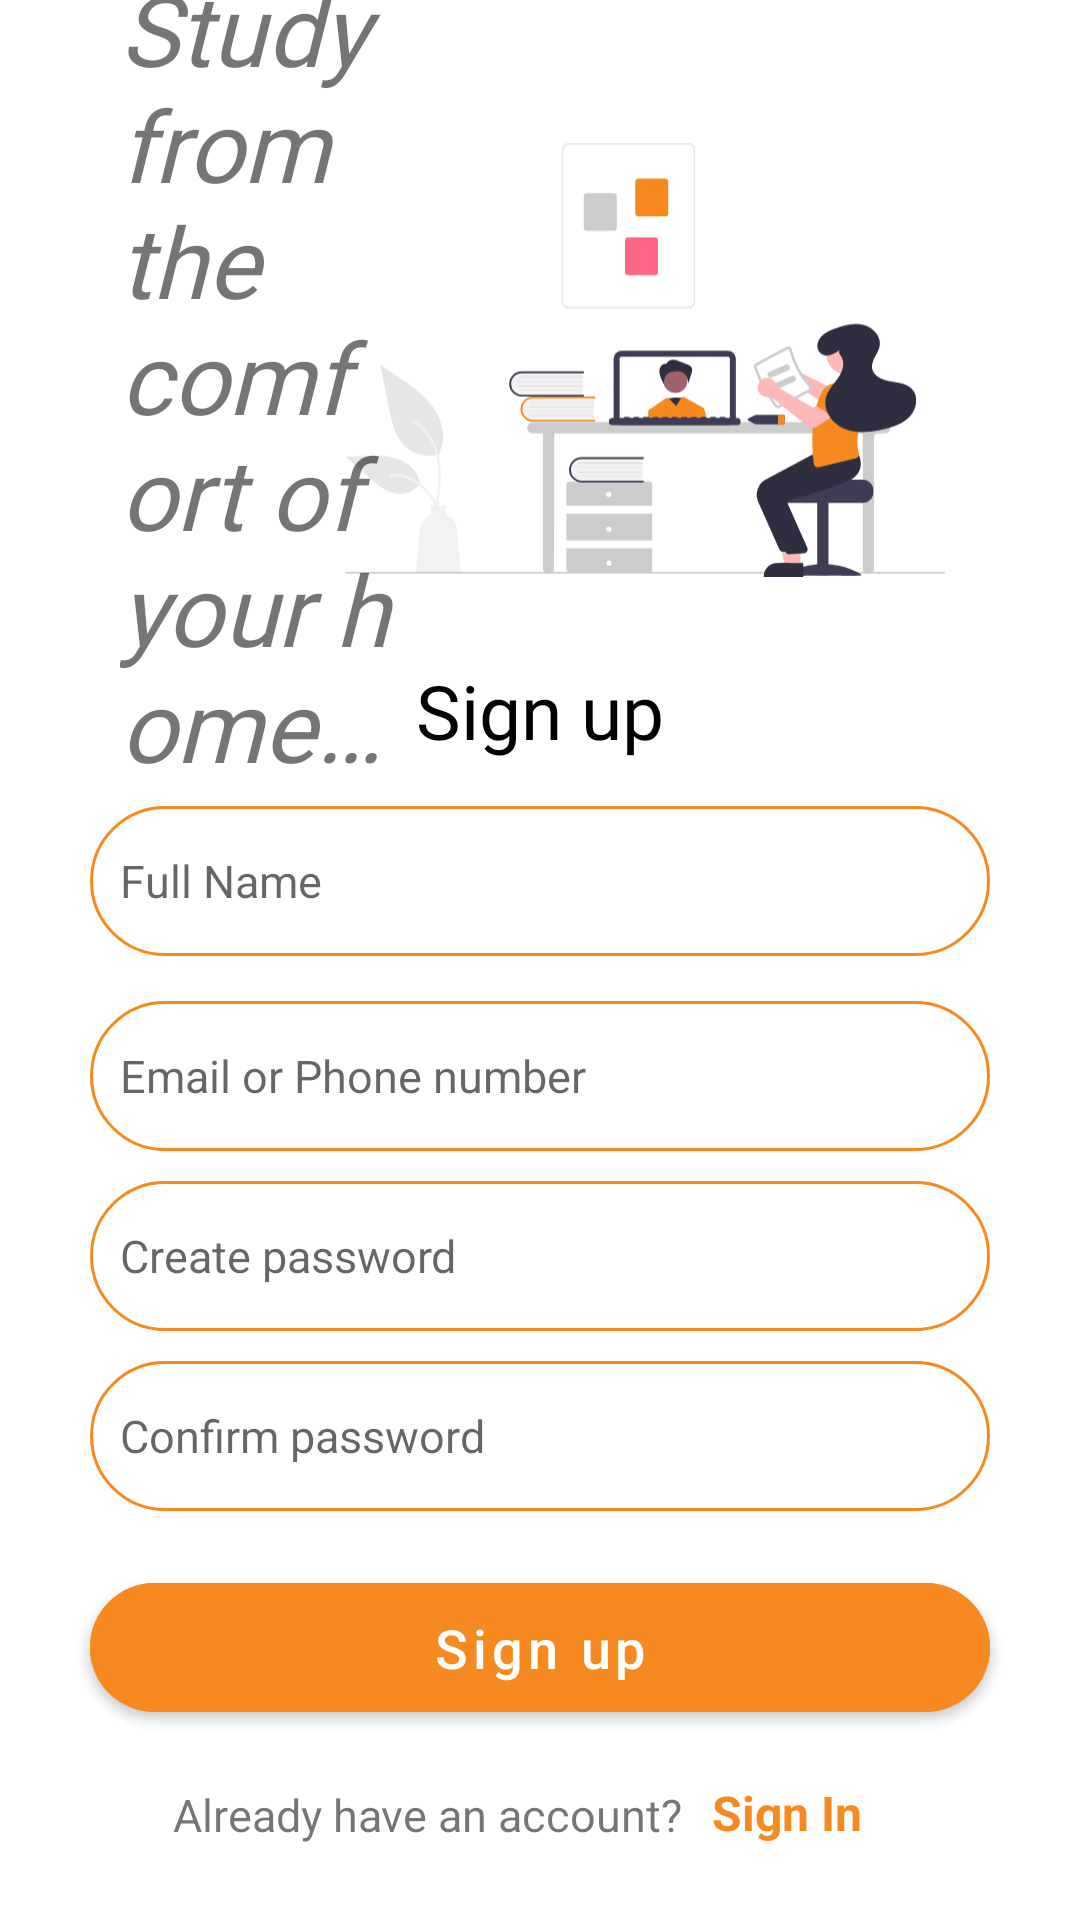

Layout XML and referenced resources for this Android screen:
<!-- AndroidManifest.xml: application theme Theme.LearnKotlin -->
<!-- res/layout/fragment_sign_up.xml -->
<?xml version="1.0" encoding="utf-8"?>
<androidx.constraintlayout.widget.ConstraintLayout xmlns:android="http://schemas.android.com/apk/res/android"
    xmlns:app="http://schemas.android.com/apk/res-auto"
    xmlns:tools="http://schemas.android.com/tools"
    android:layout_width="match_parent"
    android:layout_height="match_parent">


    <ImageView
        android:id="@+id/ivSignUpImage"
        android:layout_width="200dp"
        android:layout_height="200dp"
        android:layout_marginStart="70dp"
        android:layout_marginTop="20dp"
        android:src="@drawable/ic_online_learning_orange"
        app:layout_constraintEnd_toEndOf="parent"
        app:layout_constraintHorizontal_bias="0.5"
        app:layout_constraintStart_toStartOf="parent"
        app:layout_constraintTop_toTopOf="parent"
        tools:ignore="ContentDescription" />

    <TextView
        android:id="@+id/tvSignUpPepText"
        android:layout_width="100dp"
        android:layout_height="wrap_content"
        android:layout_marginStart="40dp"
        android:layout_marginTop="10dp"
        android:fontFamily="@font/gabriola"
        android:text="@string/study_from_the_comfort_of_your_home"
        android:textSize="33sp"
        android:textStyle="italic"
        app:layout_constraintBottom_toBottomOf="@+id/ivSignUpImage"
        app:layout_constraintStart_toStartOf="parent"
        app:layout_constraintTop_toTopOf="@+id/ivSignUpImage"
        app:layout_goneMarginTop="20dp" />

    <TextView
        android:id="@+id/tvSignUp"
        android:layout_width="wrap_content"
        android:layout_height="wrap_content"
        android:fontFamily="@font/cambria"
        android:text="@string/sign_up"
        android:textColor="@color/black"
        android:textSize="25sp"
        app:layout_constraintEnd_toEndOf="parent"
        app:layout_constraintHorizontal_bias="0.5"
        app:layout_constraintStart_toStartOf="parent"
        app:layout_constraintTop_toBottomOf="@+id/ivSignUpImage" />


    <com.google.android.material.textfield.TextInputEditText
        android:id="@+id/etEmail_SignInScreen"
        android:layout_width="300dp"
        android:layout_height="50dp"
        android:layout_marginTop="15dp"
        android:textSize="15sp"
        android:background="@drawable/edit_text_background_orange"
        android:drawableStart="@drawable/ic_profile"
        android:drawablePadding="10dp"
        android:drawableTint="@color/colorSecondary"
        android:hint="@string/full_name"
        android:paddingStart="10dp"
        app:layout_constraintEnd_toEndOf="parent"
        app:layout_constraintHorizontal_bias="0.5"
        app:layout_constraintStart_toStartOf="parent"
        app:layout_constraintTop_toBottomOf="@+id/tvSignUp"
        tools:ignore="RtlSymmetry" />


    <com.google.android.material.textfield.TextInputEditText
        android:id="@+id/etPassword_SignInScreen"
        android:layout_width="300dp"
        android:layout_height="50dp"
        android:layout_marginTop="15dp"
        android:background="@drawable/edit_text_background_orange"
        android:drawableStart="@drawable/ic_mail"
        android:drawablePadding="10dp"
        android:drawableTint="@color/colorSecondary"
        android:textSize="15sp"
        android:hint="@string/email_or_phone_number"
        android:paddingStart="10dp"
        app:layout_constraintEnd_toEndOf="parent"
        app:layout_constraintHorizontal_bias="0.5"
        app:layout_constraintStart_toStartOf="parent"
        app:layout_constraintTop_toBottomOf="@+id/etEmail_SignInScreen"
        tools:ignore="RtlSymmetry" />

    <com.google.android.material.textfield.TextInputEditText
        android:id="@+id/etSignUpCreatePassword"
        android:layout_width="300dp"
        android:layout_height="50dp"
        android:layout_marginTop="10dp"
        android:background="@drawable/edit_text_background_orange"
        android:drawableStart="@drawable/ic_lock"
        android:drawablePadding="10dp"
        android:drawableTint="@color/colorSecondary"
        android:textSize="15sp"
        android:hint="@string/create_password"
        android:paddingStart="10dp"
        app:layout_constraintEnd_toEndOf="parent"
        app:layout_constraintHorizontal_bias="0.5"
        app:layout_constraintStart_toStartOf="parent"
        app:layout_constraintTop_toBottomOf="@+id/etPassword_SignInScreen"
        tools:ignore="RtlSymmetry" />

    <com.google.android.material.textfield.TextInputEditText
        android:id="@+id/tvConfirmPassword"
        android:layout_width="300dp"
        android:layout_height="50dp"
        android:layout_marginTop="10dp"
        android:background="@drawable/edit_text_background_orange"
        android:drawableStart="@drawable/ic_lock"
        android:drawablePadding="10dp"
        android:drawableTint="@color/colorSecondary"
        android:textSize="15sp"
        android:hint="@string/confirm_password"
        android:paddingStart="10dp"
        app:layout_constraintEnd_toEndOf="parent"
        app:layout_constraintHorizontal_bias="0.5"
        app:layout_constraintStart_toStartOf="parent"
        app:layout_constraintTop_toBottomOf="@+id/etSignUpCreatePassword"
        tools:ignore="RtlSymmetry" />

    <com.google.android.material.button.MaterialButton
        android:id="@+id/btnLogIn_SignInPage"
        android:layout_width="300dp"
        android:layout_height="55dp"
        android:backgroundTint="@color/colorSecondary"
        android:text="@string/sign_up"
        android:textAllCaps="false"
        android:textSize="18sp"
        app:cornerRadius="35dp"
        app:layout_constraintBottom_toTopOf="@+id/tvSignUpAlreadyHaveAnAccount"
        app:layout_constraintEnd_toEndOf="parent"
        app:layout_constraintHorizontal_bias="0.5"
        app:layout_constraintStart_toStartOf="parent"
        app:layout_constraintTop_toBottomOf="@+id/tvConfirmPassword" />


    <TextView
        android:id="@+id/tvSignUpAlreadyHaveAnAccount"
        android:layout_width="wrap_content"
        android:layout_height="wrap_content"
        android:layout_marginStart="60dp"
        android:layout_marginBottom="25dp"
        android:text="@string/already_have_an_account"
        android:textSize="15sp"
        android:layout_marginEnd="10dp"
        app:layout_constraintBottom_toBottomOf="parent"
        app:layout_constraintEnd_toStartOf="@+id/tvSignIn_SignUpScreen"
        app:layout_constraintHorizontal_bias="0.5"
        app:layout_constraintStart_toStartOf="parent" />

    <TextView
        android:id="@+id/tvSignIn_SignUpScreen"
        android:layout_width="wrap_content"
        android:layout_height="wrap_content"
        android:layout_marginEnd="75dp"
        android:layout_marginBottom="25dp"
        android:textStyle="bold"
        android:text="@string/sign_in"
        android:textColor="@color/colorSecondary"
        android:textSize="16sp"
        app:layout_constraintBottom_toBottomOf="parent"
        app:layout_constraintEnd_toEndOf="parent"
        app:layout_constraintHorizontal_bias="0.5"
        app:layout_constraintStart_toEndOf="@+id/tvSignUpAlreadyHaveAnAccount" />


</androidx.constraintlayout.widget.ConstraintLayout>
<!-- resources referenced by this layout -->
<resources>
  <color name="black">#FF000000</color>
  <color name="colorSecondary">#F6891F</color>
  <!-- drawable edit_text_background_orange (drawable) -->
  <?xml version="1.0" encoding="utf-8"?>
  <shape xmlns:android="http://schemas.android.com/apk/res/android">
  
      <stroke
          android:color="@color/colorSecondary"
          android:width="1dp"/>
  
      <corners android:radius="35dp"/>
  
  </shape>
  <!-- drawable ic_online_learning_orange: vector/xml drawable (drawable, 16214 chars, omitted) -->
  <string name="already_have_an_account">Already have an account?</string>
  <string name="confirm_password">Confirm password</string>
  <string name="create_password">Create password</string>
  <string name="email_or_phone_number">Email or Phone number</string>
  <string name="full_name">Full Name</string>
  <string name="sign_in">Sign In</string>
  <string name="sign_up">Sign up</string>
  <string name="study_from_the_comfort_of_your_home">Study from the comfort of your home…</string>
  <style name="Theme.LearnKotlin" parent="Theme.MaterialComponents.DayNight.DarkActionBar">
          
          <item name="colorPrimary">@color/colorPrimary</item>
          <item name="colorPrimaryVariant">@color/colorPrimaryVariant</item>
          <item name="colorOnPrimary">@color/white</item>
          
          <item name="colorSecondary">@color/colorSecondary</item>
          <item name="colorSecondaryVariant">@color/colorSecondaryVariant</item>
          <item name="colorOnSecondary">@color/black</item>
          
          <item name="android:statusBarColor" tools:targetApi="l">?attr/colorPrimaryVariant</item>
          
          <item name="editTextBackground">@color/edit_text_background</item>
      </style>
  <color name="colorPrimary">#1AA2D4</color>
  <color name="colorPrimaryVariant">#027098</color>
  <color name="white">#FFFFFFFF</color>
  <color name="colorSecondaryVariant">#C16104</color>
  <color name="edit_text_background">#B7D9E6</color>
</resources>
